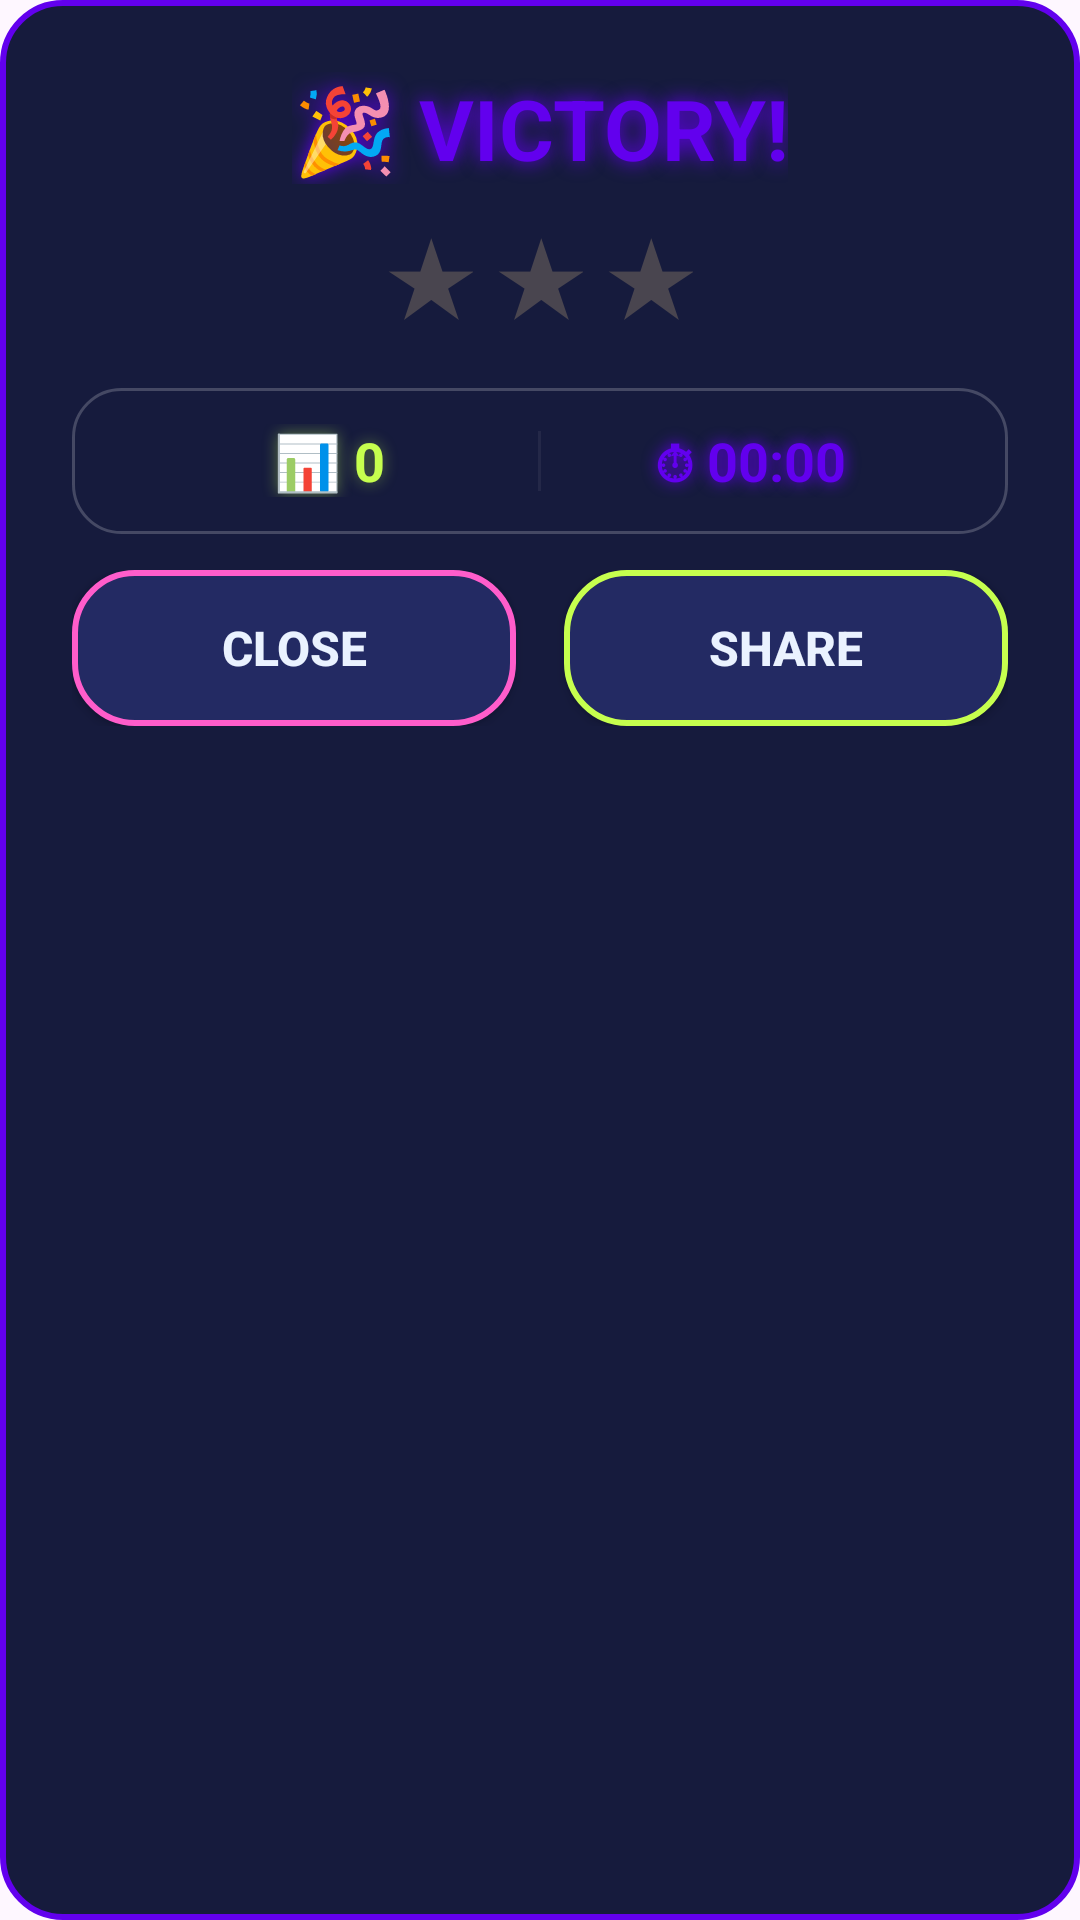

Reconstruct the res/layout file that produces this screen, plus the resources it refers to.
<!-- AndroidManifest.xml: application theme AppTheme -->
<!-- res/layout/dialog_win.xml -->
<?xml version="1.0" encoding="utf-8"?>
<LinearLayout xmlns:android="http://schemas.android.com/apk/res/android"
    android:layout_width="match_parent"
    android:layout_height="wrap_content"
    android:background="@drawable/neon_glass_panel"
    android:gravity="center_horizontal"
    android:orientation="vertical"
    android:padding="24dp">

    <TextView
        android:id="@+id/tvWinTitle"
        android:layout_width="wrap_content"
        android:layout_height="wrap_content"
        android:layout_marginBottom="8dp"
        android:gravity="center"
        android:shadowColor="?attr/colorPrimary"
        android:shadowDx="0"
        android:shadowDy="0"
        android:shadowRadius="16"
        android:text="🎉 VICTORY!"
        android:textColor="?attr/colorPrimary"
        android:textSize="28sp"
        android:textStyle="bold" />

    
    <LinearLayout
        android:layout_width="wrap_content"
        android:layout_height="wrap_content"
        android:layout_marginBottom="16dp"
        android:gravity="center"
        android:orientation="horizontal">

        <TextView
            android:id="@+id/tvStar1"
            android:layout_width="wrap_content"
            android:layout_height="wrap_content"
            android:layout_marginHorizontal="4dp"
            android:text="★"
            android:textSize="32sp"
            android:textStyle="bold" />

        <TextView
            android:id="@+id/tvStar2"
            android:layout_width="wrap_content"
            android:layout_height="wrap_content"
            android:layout_marginHorizontal="4dp"
            android:text="★"
            android:textSize="32sp"
            android:textStyle="bold" />

        <TextView
            android:id="@+id/tvStar3"
            android:layout_width="wrap_content"
            android:layout_height="wrap_content"
            android:layout_marginHorizontal="4dp"
            android:text="★"
            android:textSize="32sp"
            android:textStyle="bold" />
    </LinearLayout>

    
    <LinearLayout
        android:layout_width="match_parent"
        android:layout_height="wrap_content"
        android:layout_marginBottom="12dp"
        android:background="@drawable/neon_glass_card"
        android:baselineAligned="false"
        android:gravity="center"
        android:orientation="horizontal"
        android:paddingHorizontal="16dp"
        android:paddingVertical="12dp">

        <TextView
            android:id="@+id/tvWinMoves"
            android:layout_width="0dp"
            android:layout_height="wrap_content"
            android:layout_weight="1"
            android:gravity="center"
            android:shadowColor="@color/neon_lime_glow"
            android:shadowDx="0"
            android:shadowDy="0"
            android:shadowRadius="12"
            android:text="📊 0"
            android:textColor="@color/neon_lime"
            android:textSize="18sp"
            android:textStyle="bold" />

        <View
            android:layout_width="1dp"
            android:layout_height="20dp"
            android:alpha="0.3"
            android:background="@color/glass_stroke" />

        <TextView
            android:id="@+id/tvWinTime"
            android:layout_width="0dp"
            android:layout_height="wrap_content"
            android:layout_weight="1"
            android:gravity="center"
            android:shadowColor="?attr/colorPrimary"
            android:shadowDx="0"
            android:shadowDy="0"
            android:shadowRadius="12"
            android:text="⏱ 00:00"
            android:textColor="?attr/colorPrimary"
            android:textSize="18sp"
            android:textStyle="bold" />
    </LinearLayout>

    
    <TextView
        android:id="@+id/tvBestBadge"
        android:layout_width="wrap_content"
        android:layout_height="wrap_content"
        android:layout_marginBottom="16dp"
        android:background="@drawable/neon_glass_card"
        android:paddingHorizontal="12dp"
        android:paddingVertical="6dp"
        android:text="🏆 NEW BEST!"
        android:textColor="@color/neon_lime"
        android:textSize="14sp"
        android:textStyle="bold"
        android:visibility="gone" />

    
    <LinearLayout
        android:layout_width="match_parent"
        android:layout_height="wrap_content"
        android:gravity="center"
        android:orientation="horizontal">

        <androidx.appcompat.widget.AppCompatButton
            android:id="@+id/btnWinClose"
            android:layout_width="0dp"
            android:layout_height="52dp"
            android:layout_marginEnd="8dp"
            android:layout_weight="1"
            android:background="@drawable/neon_btn_danger"
            android:text="CLOSE"
            android:textColor="@color/neon_text_primary"
            android:textSize="16sp"
            android:textStyle="bold" />

        <androidx.appcompat.widget.AppCompatButton
            android:id="@+id/btnWinShare"
            android:layout_width="0dp"
            android:layout_height="52dp"
            android:layout_marginStart="8dp"
            android:layout_weight="1"
            android:background="@drawable/neon_btn_success"
            android:text="SHARE"
            android:textColor="@color/neon_text_primary"
            android:textSize="16sp"
            android:textStyle="bold" />
    </LinearLayout>

</LinearLayout>
<!-- resources referenced by this layout -->
<resources>
  <color name="glass_stroke">#33FFFFFF</color>
  <color name="neon_lime">#C6FF4E</color>
  <color name="neon_lime_glow">#66C6FF4E</color>
  <color name="neon_text_primary">#EAF2FF</color>
  <!-- drawable neon_glass_card (drawable) -->
  <?xml version="1.0" encoding="utf-8"?>
  <shape xmlns:android="http://schemas.android.com/apk/res/android"
      android:shape="rectangle">
      <solid android:color="@color/neon_bg_surface" />
      <corners android:radius="@dimen/card_corner_radius" />
      <stroke
          android:width="1dp"
          android:color="@color/glass_stroke" />
  </shape>
  <color name="neon_magenta_glow">#66FF5DCB</color>
  <color name="neon_bg_elevated">#232A63</color>
  <dimen name="neon_corner">20dp</dimen>
  <dimen name="glow_stroke">2dp</dimen>
  <color name="neon_magenta">#FF5DCB</color>
  <color name="neon_bg_surface">#161B3D</color>
  <dimen name="card_corner_radius">16dp</dimen>
  <color name="neon_cyan">#38F9E4</color>
  <color name="neon_text_on_accent">#0E1230</color>
  <color name="neon_text_secondary">#9FB0D9</color>
  <color name="neon_bg_deep">#0E1230</color>
  <style name="TextAppearance.App.DisplayLarge" parent="TextAppearance.Material3.DisplayLarge">
          <item name="fontFamily">sans-serif</item>
          <item name="android:textSize">57sp</item>
          <item name="android:letterSpacing">-0.0025</item>
          <item name="android:lineSpacingExtra">8sp</item>
      </style>
  <style name="TextAppearance.App.HeadlineLarge" parent="TextAppearance.Material3.HeadlineLarge">
          <item name="fontFamily">sans-serif</item>
          <item name="android:textSize">32sp</item>
          <item name="android:lineSpacingExtra">8sp</item>
      </style>
  <style name="TextAppearance.App.TitleLarge" parent="TextAppearance.Material3.TitleLarge">
          <item name="fontFamily">sans-serif</item>
          <item name="android:textSize">22sp</item>
          <item name="android:lineSpacingExtra">6sp</item>
      </style>
  <style name="TextAppearance.App.BodyLarge" parent="TextAppearance.Material3.BodyLarge">
          <item name="fontFamily">sans-serif</item>
          <item name="android:textSize">16sp</item>
          <item name="android:letterSpacing">0.005</item>
          <item name="android:lineSpacingExtra">8sp</item>
      </style>
  <style name="TextAppearance.App.LabelLarge" parent="TextAppearance.Material3.LabelLarge">
          <item name="fontFamily">sans-serif-medium</item>
          <item name="android:textSize">14sp</item>
          <item name="android:letterSpacing">0.001</item>
          <item name="android:lineSpacingExtra">4sp</item>
      </style>
  <style name="Widget.App.Button" parent="Widget.Material3.Button">
          <item name="cornerRadius">@dimen/button_corner_radius</item>
          <item name="android:textAppearance">@style/TextAppearance.App.LabelLarge</item>
          <item name="android:minHeight">@dimen/min_touch_target</item>
          <item name="elevation">@dimen/elevation_button</item>
      </style>
  <color name="neon_cyan_bloom">#3338F9E4</color>
  <color name="neon_cyan_bloom_out">#0038F9E4</color>
  <dimen name="button_corner_radius">12dp</dimen>
  <dimen name="min_touch_target">48dp</dimen>
  <dimen name="elevation_button">4dp</dimen>
  <dimen name="elevation_card">6dp</dimen>
  <color name="neon_cyan_glow">#6638F9E4</color>
  <style name="TextAppearance.App.TitleLarge.Glow">
          <item name="android:textColor">@color/neon_text_primary</item>
          <item name="android:shadowColor">?attr/colorPrimary</item>
          <item name="android:shadowRadius">14</item>
          <item name="android:shadowDx">0</item>
          <item name="android:shadowDy">0</item>
      </style>
</resources>
